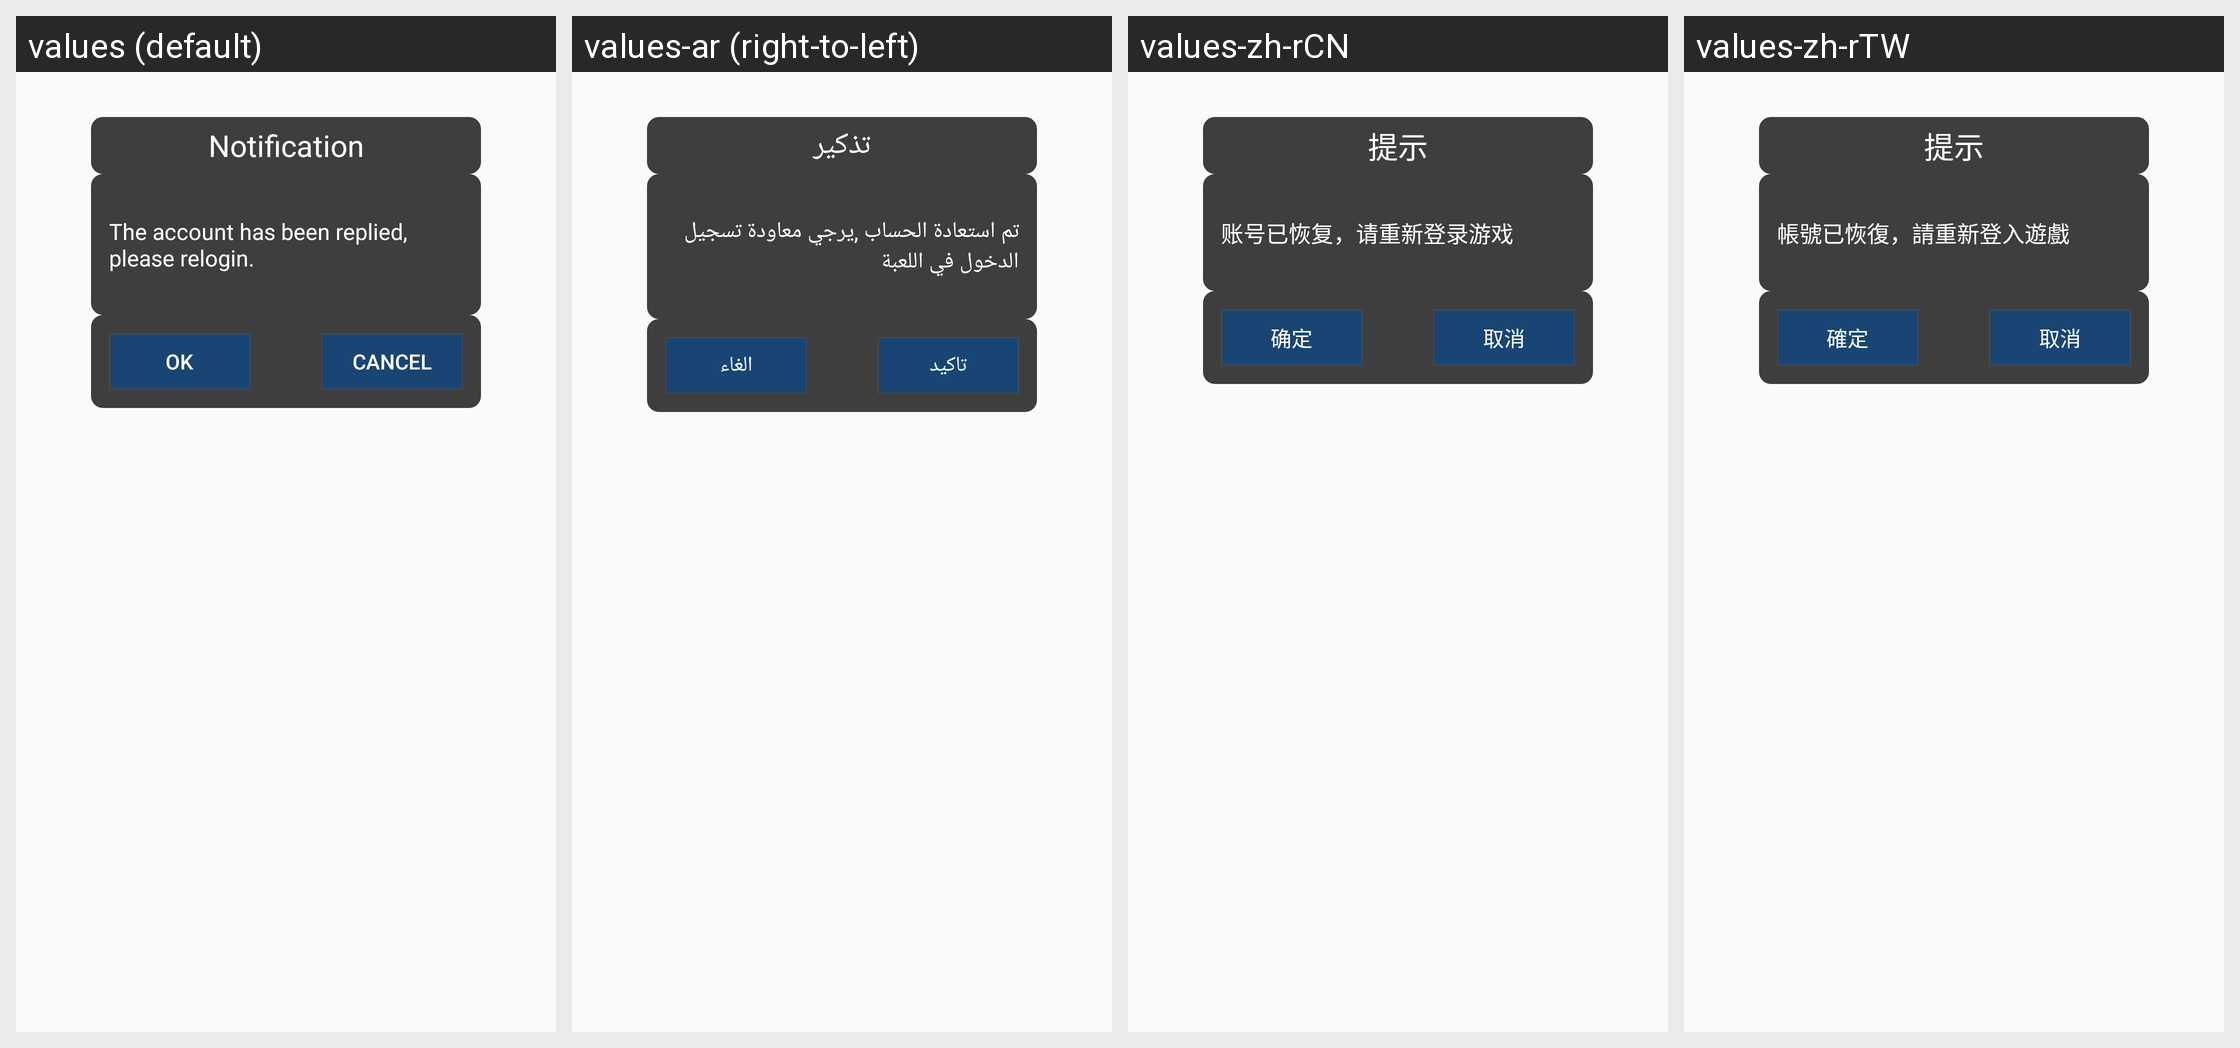

The same Android screen rendered under several of its app's locales, left to right. List the strings drawn on it with the default value and each locale's translation.
Android screen res/layout/hw_fragment_account_recover_success.xml rendered under 4 locales, left to right: values (default), values-ar (right-to-left), values-zh-rCN, values-zh-rTW. Device: Nexus 5 (rendered at 1080×1920; each locale shown at half size, 540×960, under a caption strip naming it); theme MyFullScreen.
Other locales in the repository, not shown: values-af, values-cs, values-de-rDE, values-en-rSG, values-en-rUS, values-es, values-fi, values-fr, values-fr-rCA, values-fr-rFR, values-gu, values-hi, values-hr, values-in, values-it, values-iw, values-ja, values-ko, values-ko-rKR, values-mr, values-nl, values-pa, values-pt, values-pt-rPT, values-ro, values-ru, values-ru-rRU, values-th, values-th-rTH, values-tr, values-tr-rTR, values-vi, values-zh-rHK.
Strings drawn on this screen, with the default value and each locale's value (text and hints the layout hard-codes, and strings that could not be matched under every locale, appear in the picture but are not listed):

hw_account_recover_title
  values: Notification
  values-ar: تذكير
  values-zh-rCN: 提示
  values-zh-rTW: 提示

hw_account_recover_success_content
  values: The account has been replied, please relogin.
  values-ar: تم استعادة الحساب ,يرجي معاودة تسجيل الدخول في اللعبة
  values-zh-rCN: 账号已恢复，请重新登录游戏
  values-zh-rTW: 帳號已恢復，請重新登入遊戲

hw_account_trash_button_ok
  values: OK
  values-ar: تاكيد
  values-zh-rCN: 确定
  values-zh-rTW: 確定

hw_account_trash_button_cancel
  values: Cancel
  values-ar: الغاء
  values-zh-rCN: 取消
  values-zh-rTW: 取消
